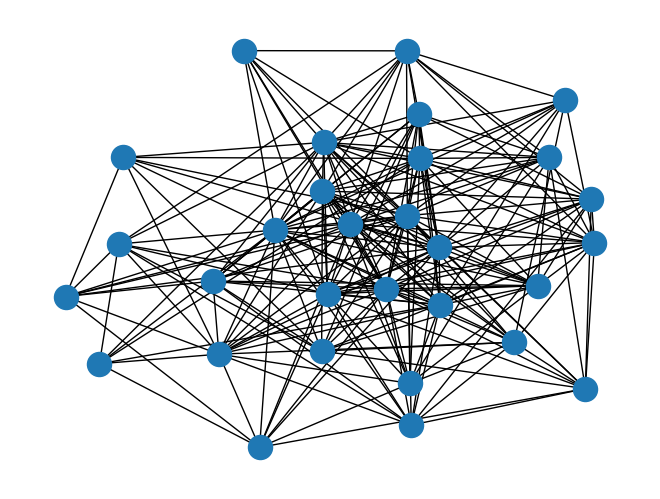

The matplotlib source for this figure:
import numpy as np
import random as rd
import networkx as nx
import matplotlib.pyplot as plt


####################################################################################

def Binomiale(p):
    if rd.random() < p:
        return 1
    else:
        return 0


def loi_uniforme(K):
    res = np.ones(K) / K
    return res


def W_SSBM(K, a, b):
    res = np.zeros((K, K))
    for i in range(K):
        for j in range(K):
            if i == j:
                res[i, j] = a
            else:
                res[i, j] = b
    return res


def W_SBM(K):
    res = np.zeros((K, K))
    for i in range(K):
        for j in range(K):
            res[i][j] = rd.random()
    return res


def proba_quelconque(K):
    random_pi = [rd.random() for i in range(K)]  # On génère aléatoirement les L[i]
    normalisation = 0
    for i in range(K):
        normalisation += random_pi[i]
    random_pi = [random_pi[i] / normalisation for i in range(0, K)]  # On normalise pour que "somme des L[i]" = 1
    return random_pi


def tirage(PI):
    s = 0
    U = rd.random()
    i = -1
    while U > s:
        s += PI[i]
        i += 1
    return i


def liste(n):
    return ([k for k in range(1, n + 1)])


def gen(n, K, W, PI):
    A = np.zeros((n, n))
    X = [tirage(PI) for i in range(n)]
    for i in range(n):
        for j in range(n):
            if (i < j):
                A[i, j] += Binomiale(W[X[i], X[j]])
    A = A + np.transpose(A)
    return A


####################################################################################


class GraphSBM:
    def __init__(self, nb_personnes, nb_commu):
        self.n = nb_personnes
        self.K = nb_commu
        self.Pi = []
        self.a = 0
        self.b = 0
        self.W = np.zeros((self.K, self.K))
        self.Adj = np.zeros((self.n, self.n))

    def afficher(self):
        print(self.Adj)

    def generer_aleatoirement_SBM(self):
        self.Pi = proba_quelconque(self.K)

        self.W = W_SBM(
            self.K)  # On génère W aléatoirement (matrice des coeffs de bernoulli pour la matrice d'adjacence)

        self.Adj = gen(self.n, self.K, self.W,
                       self.Pi)  # On génère la matrice d'adjacence à partir des a et b aléatoires et de random_pi

    def generer_aleatoirement_SSBM(self, max_a, max_b):
        self.Pi = loi_uniforme(self.K)

        self.a = rd.random() * max_a  # On génère a et b aléatoirement
        self.b = rd.random() * max_b

        self.W = W_SSBM(self.K, self.a, self.b)  # On génère W à partir des données aléatoires

        self.Adj = gen(self.n, self.K, self.W,
                       self.Pi)  # On génère la matrice d'adjacence à partir des a et b aléatoires et de random_pi

    def generer_SSBM(self, val_a, val_b):
        self.Pi = loi_uniforme(self.K)
        self.a = val_a
        self.b = val_b

        self.W = W_SSBM(self.K, self.a, self.b)

        self.Adj = gen(self.n, self.K, self.W, self.Pi)

    def generer_predefini(self, A):
        self.adj = A
        self.n = len(A)

    def acces_adj(self):
        return (self.Adj)

    def trac_graph(self):
        G = nx.Graph()
        G.add_nodes_from(liste(self.n))
        A = self.Adj
        for i in range(self.n):
            for j in range(self.n):
                if A[i][j] == 1:
                    G.add_edge(i + 1, j + 1)
        nx.draw(G)
        plt.savefig("test.png")


####################################################################################


G = GraphSBM(30, 2)
G.generer_aleatoirement_SBM()
G.afficher()
G.trac_graph()
